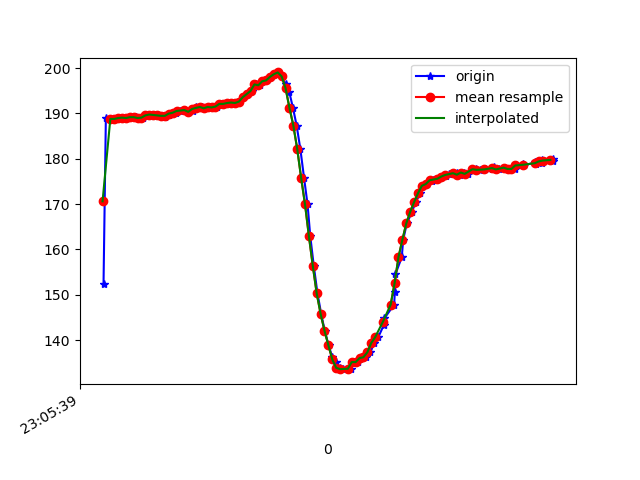

Source data for this figure (header and first rows):
1617836739405, 532383031627649, 152.34375, -247.46094, -58.007812
1617836739417, 532383046369438, 188.9, -261.8, -76.46
1617836739454, 532383085223058, 188.8, -261.6, -75.98
1617836739471, 532383104146267, 188.8, -261.5, -75.88
1617836739490, 532383123130518, 189, -261.4, -75.68
1617836739509, 532383142175811, 189.1, -261.4, -75.68
1617836739528, 532383161190584, 189, -260.6, -75.39
1617836739547, 532383180205356, 189.2, -260.2, -75.29
1617836739573, 532383200166289, 189.2, -259.9, -76.27
1617836739589, 532383218418028, 189, -260.4, -75.39
1617836739608, 532383237371758, 189.1, -259.4, -76.07
1617836739626, 532383256417052, 189.6, -259.6, -75.29
1617836739646, 532383275492867, 189.7, -259.4, -75.29
1617836739667, 532383294568681, 189.6, -259.2, -75.59
1617836739686, 532383313797103, 189.6, -258.8, -74.9
1617836739704, 532383332964482, 189.5, -258.6, -75.68
1617836739722, 532383352101339, 189.3, -258.9, -76.27
1617836739739, 532383371268718, 189.6, -259.2, -75.29
1617836739758, 532383390527661, 189.9, -258.8, -75.0
1617836739777, 532383409359305, 190.1, -258.7, -75.0
1617836739799, 532383428465642, 190.5, -258.5, -76.07
1617836739826, 532383447724584, 190.7, -258.6, -75.39
1617836739843, 532383467166655, 190.3, -257.6, -75.39
1617836739864, 532383486578204, 190.6, -258, -75.68
1617836739879, 532383505592976, 191.3, -257.3, -75.59
1617836739893, 532383524760355, 191.2, -257.5, -74.71
1617836739912, 532383543775128, 191.4, -256.9, -74.51
1617836739931, 532383562820421, 191.1, -257, -75.68
1617836739951, 532383581804672, 191.4, -256.2, -74.51
1617836739970, 532383600880487, 191.3, -256.2, -74.61
1617836739988, 532383619925781, 191.5, -256.2, -75.59
1617836740007, 532383639001596, 192.1, -255.8, -76.37
1617836740025, 532383658046889, 192.1, -256.6, -74.9
1617836740046, 532383677153225, 192.3, -256.4, -75.98
1617836740065, 532383696167998, 192.4, -256.2, -75.98
1617836740082, 532383715243813, 192.3, -257, -75.98
1617836740101, 532383734258585, 192.6, -257, -75.39
1617836740120, 532383753303879, 193.6, -257.5, -75.29
1617836740149, 532383772349172, 194.2, -258.3, -75.29
1617836740167, 532383791424987, 194.9, -257.9, -75.0
1617836740187, 532383810622887, 196.4, -257.4, -75.68
1617836740209, 532383829790266, 196.2, -258, -75.2
1617836740228, 532383849018688, 197.1, -258.2, -75.68
1617836740247, 532383868186066, 197.3, -258.3, -75.29
1617836740265, 532383887414488, 198, -258.7, -75.59
1617836740283, 532383906642909, 198.6, -258.2, -75.68
1617836740301, 532383925840809, 199, -258.1, -75.59
1617836740320, 532383945008188, 198.1, -258.4, -76.46
1617836740341, 532383964175567, 196.4, -257.9, -75.59
1617836740359, 532383983403989, 194.7, -259.3, -76.27
1617836740378, 532384002479803, 191.2, -262.2, -77.64
1617836740397, 532384021708225, 187.3, -265.2, -78.32
1617836740416, 532384040875604, 182.1, -268.5, -78.71
1617836740435, 532384060073504, 175.8, -272.2, -78.71
1617836740453, 532384079271404, 169.9, -276.3, -76.37
1617836740467, 532384098469304, 162.9, -279.9, -74.61
1617836740485, 532384117575640, 156.3, -284.4, -71.58
1617836740504, 532384136651455, 150.3, -287.8, -67.19
1617836740523, 532384155666228, 145.8, -290.4, -63.18
1617836740541, 532384174742042, 142.1, -292.8, -58.5
1617836740561, 532384193787336, 138.9, -295.2, -55.37
... 58 more rows
